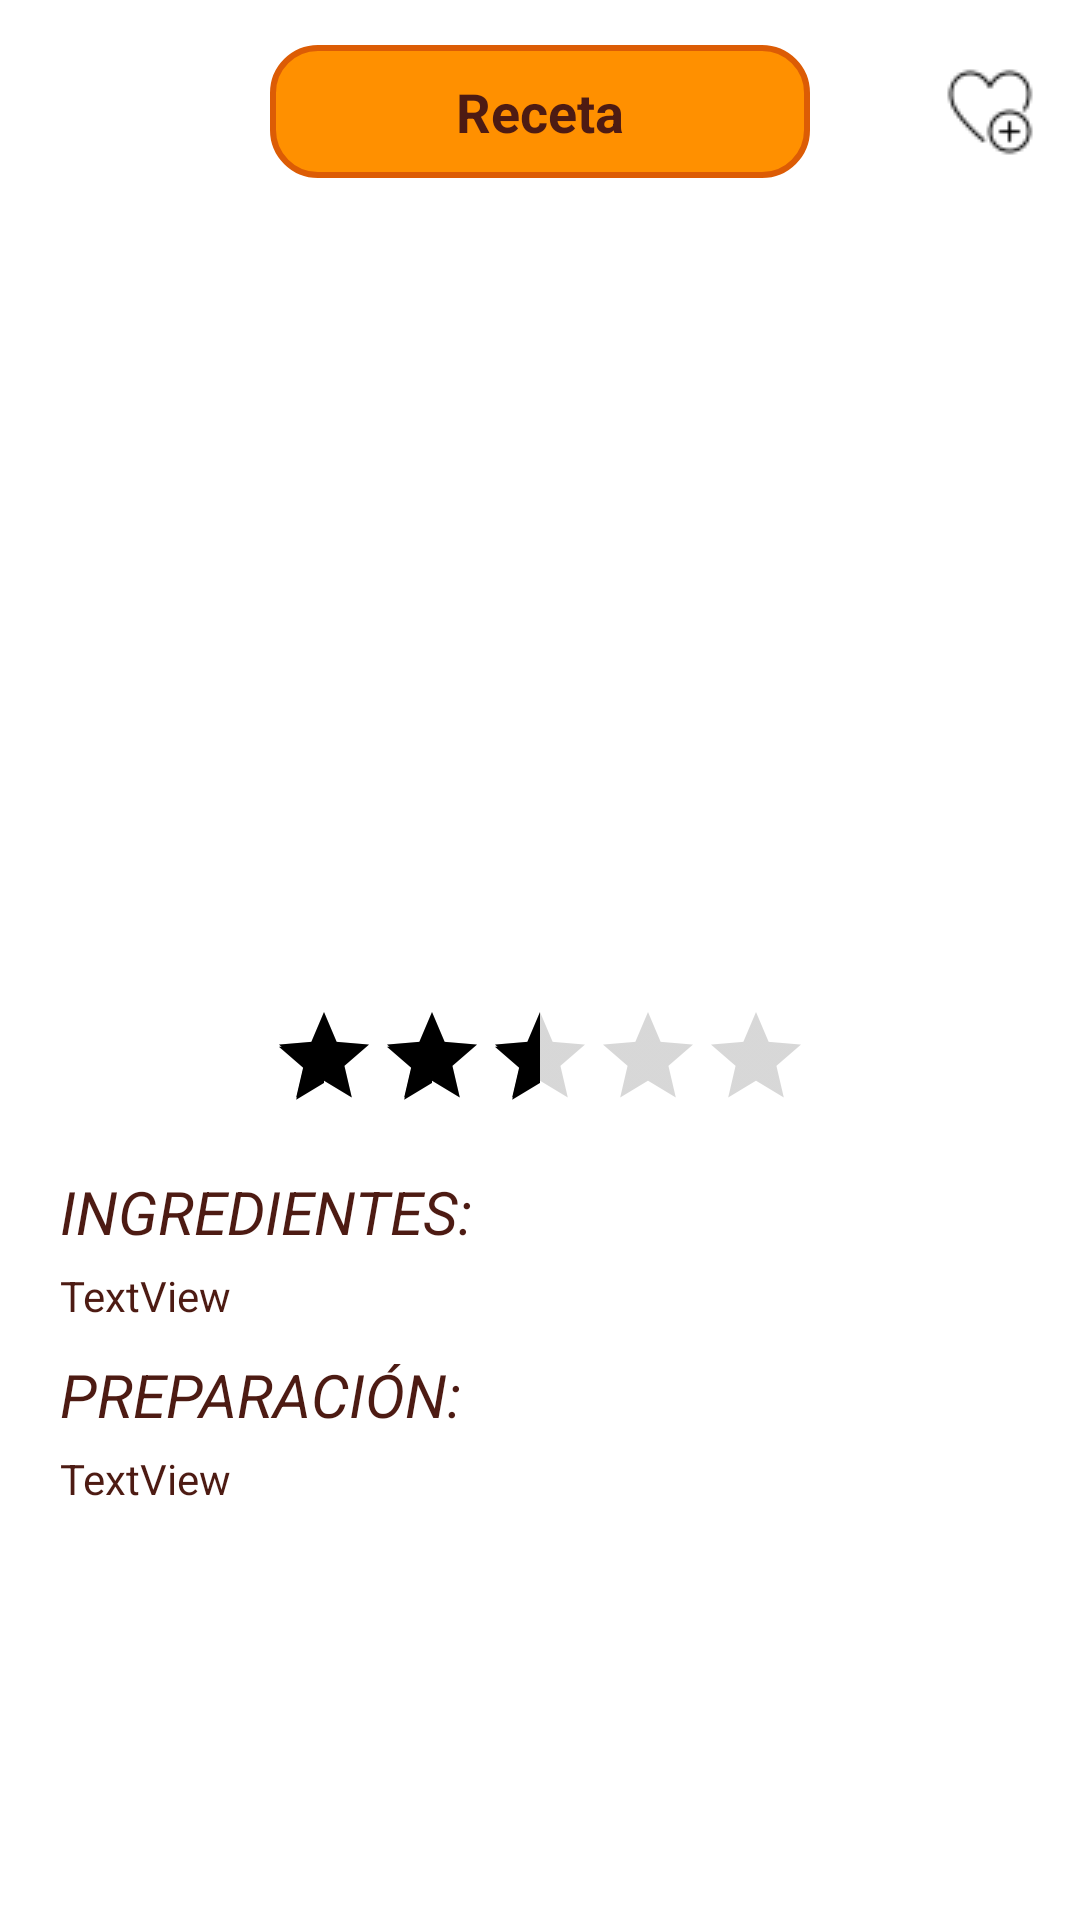

Layout XML and referenced resources for this Android screen:
<!-- AndroidManifest.xml: application theme Theme.EatGood -->
<!-- res/layout/activity_receta.xml -->
<?xml version="1.0" encoding="utf-8"?>
<androidx.coordinatorlayout.widget.CoordinatorLayout
    xmlns:android="http://schemas.android.com/apk/res/android"
    android:layout_width="match_parent"
    android:layout_height="match_parent"
    xmlns:app="http://schemas.android.com/apk/res-auto">

    <com.google.android.material.appbar.AppBarLayout
        style="@style/AppBarTheme"
        android:layout_width="match_parent"
        app:liftOnScroll="true"
        android:layout_height="wrap_content">

            <LinearLayout
                app:layout_scrollFlags="scroll|enterAlways"
                android:paddingVertical="15dp"
                android:paddingHorizontal="10dp"
                android:orientation="horizontal"
                android:layout_width="match_parent"
                android:layout_height="wrap_content">

                <ImageButton
                    android:id="@+id/recipe_back"
                    android:layout_width="40dp"
                    android:layout_height="match_parent"
                    android:layout_marginHorizontal="10dp"
                    android:layout_marginTop="10dp"
                    android:layout_marginEnd="40dp"
                    android:background="@null"
                    android:contentDescription="@string/image_desc"
                    android:onClick="go_back"
                    android:src="@drawable/ic_baseline_arrow_back_24" />

                <TextView
                    android:id="@+id/recipe_name"
                    android:layout_width="0dp"
                    android:layout_height="wrap_content"
                    android:layout_gravity="center|center_vertical"
                    android:layout_weight="1"
                    android:background="@drawable/standar_bg"
                    android:padding="10dp"
                    android:text="@string/receta"
                    android:textAlignment="center"
                    android:textSize="18sp"
                    android:textStyle="bold" />

                <ImageButton
                    android:id="@+id/recipe_fav"
                    android:padding="5dp"
                    android:background="@null"
                    android:src="@drawable/btn_heart"
                    android:scaleType="centerInside"
                    android:layout_width="wrap_content"
                    android:layout_marginStart="40dp"
                    android:layout_height="match_parent"
                    android:contentDescription="@string/image_desc" />
            </LinearLayout>
    </com.google.android.material.appbar.AppBarLayout>

    <androidx.core.widget.NestedScrollView
        android:layout_width="match_parent"
        app:layout_behavior="@string/appbar_scrolling_view_behavior"
        android:layout_height="match_parent">

        <ScrollView
            android:layout_width="match_parent"
            android:layout_height="match_parent">

            <LinearLayout
                android:padding="20dp"
                android:layout_width="match_parent"
                android:layout_height="wrap_content"
                android:orientation="vertical">
                <androidx.cardview.widget.CardView
                    app:cardElevation="0dp"
                    app:cardCornerRadius="10dp"
                    android:layout_marginVertical="20dp"
                    android:layout_gravity="center"
                    android:layout_width="wrap_content"
                    android:layout_height="wrap_content">

                    <ImageView
                        android:id="@+id/recipe_image"
                        android:layout_width="200dp"
                        android:layout_height="200dp"
                        android:contentDescription="@string/image_desc"
                        android:scaleType="centerCrop"
                        android:src="@drawable/ic_launcher_background" />
                </androidx.cardview.widget.CardView>

                <RatingBar
                    android:rating="2.5"
                    android:progressTint="@color/black"
                    android:secondaryProgressTint="@color/black"
                    android:numStars="5"
                    android:stepSize="0.1"
                    android:id="@+id/recipe_rating"
                    style="@style/Widget.AppCompat.RatingBar.Indicator"
                    android:layout_width="wrap_content"
                    android:layout_height="wrap_content"

                    android:layout_gravity="center"
                    android:textAlignment="center" />

                <TextView
                    android:layout_width="match_parent"
                    android:layout_height="wrap_content"
                    android:layout_marginTop="20dp"
                    android:layout_marginBottom="5dp"
                    android:text="@string/ingredientes"
                    android:textSize="20sp"
                    android:textStyle="italic" />

                <TextView
                    android:id="@+id/recipe_ingredients"
                    android:layout_width="match_parent"
                    android:layout_height="wrap_content"
                    android:text="@string/textview" />

                <TextView
                    android:layout_width="match_parent"
                    android:layout_height="wrap_content"
                    android:layout_marginTop="10dp"
                    android:layout_marginBottom="5dp"
                    android:text="@string/preparaci_n"
                    android:textSize="20sp"
                    android:textStyle="italic" />

                <TextView
                    android:id="@+id/recipe_steps"
                    android:layout_width="match_parent"
                    android:layout_height="wrap_content"
                    android:text="@string/textview" />
            </LinearLayout>
        </ScrollView>
    </androidx.core.widget.NestedScrollView>
</androidx.coordinatorlayout.widget.CoordinatorLayout>
<!-- resources referenced by this layout -->
<resources>
  <color name="black">#FF000000</color>
  <!-- drawable btn_heart: png bitmap (drawable, 780 bytes) -->
  <!-- drawable standar_bg (drawable) -->
  <?xml version="1.0" encoding="utf-8"?>
  <shape xmlns:android="http://schemas.android.com/apk/res/android">
      <solid android:color="#Ff9000"/>
      <corners android:radius="15dp"/>
      <padding android:left="0dp"
          android:bottom="0dp"
          android:right="0dp"
          android:top="0dp"/>
      <stroke
          android:width="2dp"
          android:color="#dc5c05" />
  
  </shape>
  <string name="image_desc">Image</string>
  <string name="ingredientes">INGREDIENTES:</string>
  <string name="preparaci_n">PREPARACIÓN:</string>
  <string name="receta">Receta</string>
  <string name="textview">TextView</string>
  <style name="AppBarTheme" parent="Widget.MaterialComponents.AppBarLayout.Surface">
          <item name="android:background">@color/white</item>
      </style>
  <style name="Theme.EatGood" parent="Theme.MaterialComponents.Light.NoActionBar">
          <item name="android:forceDarkAllowed">false</item>
          <item name="android:textColor">@color/texto</item>
      </style>
  <color name="white">#FFFFFFFF</color>
  <color name="texto">#4D1B13</color>
</resources>
